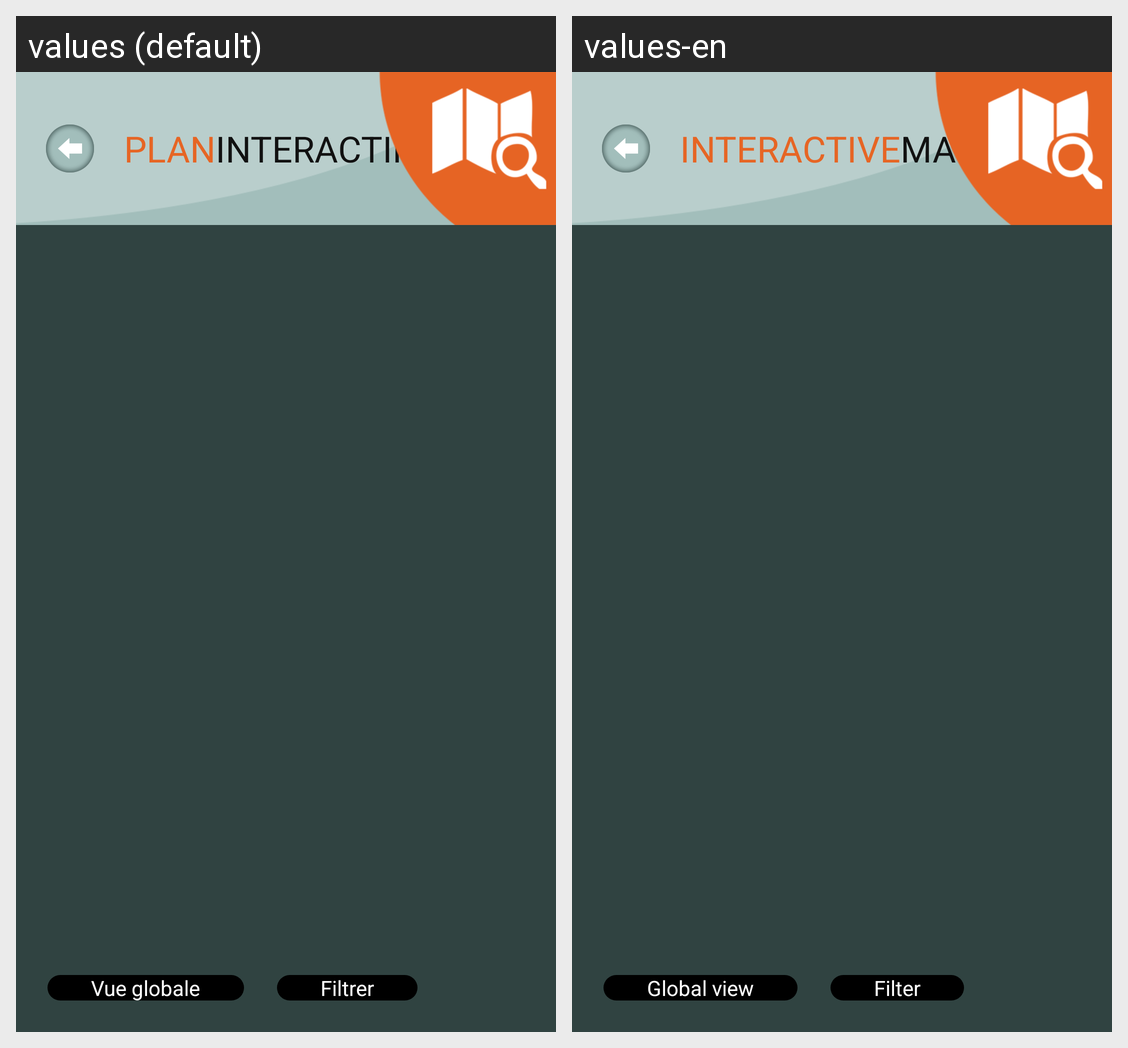

For this localized Android screen grid, give each drawn string resource with its value in every locale shown.
Android screen res/layout/activity_map.xml rendered under 2 locales, left to right: values (default), values-en. Device: Nexus 5 (rendered at 1080×1920; each locale shown at half size, 540×960, under a caption strip naming it); theme AppTheme.
Strings drawn on this screen, with the default value and each locale's value (text and hints the layout hard-codes, and strings that could not be matched under every locale, appear in the picture but are not listed):

map_title_1
  values: PLAN
  values-en: INTERACTIVE

map_title_2
  values: INTERACTIF
  values-en: MAP

action_global_view
  values: Vue globale
  values-en: Global view

action_filter
  values: Filtrer
  values-en: Filter
